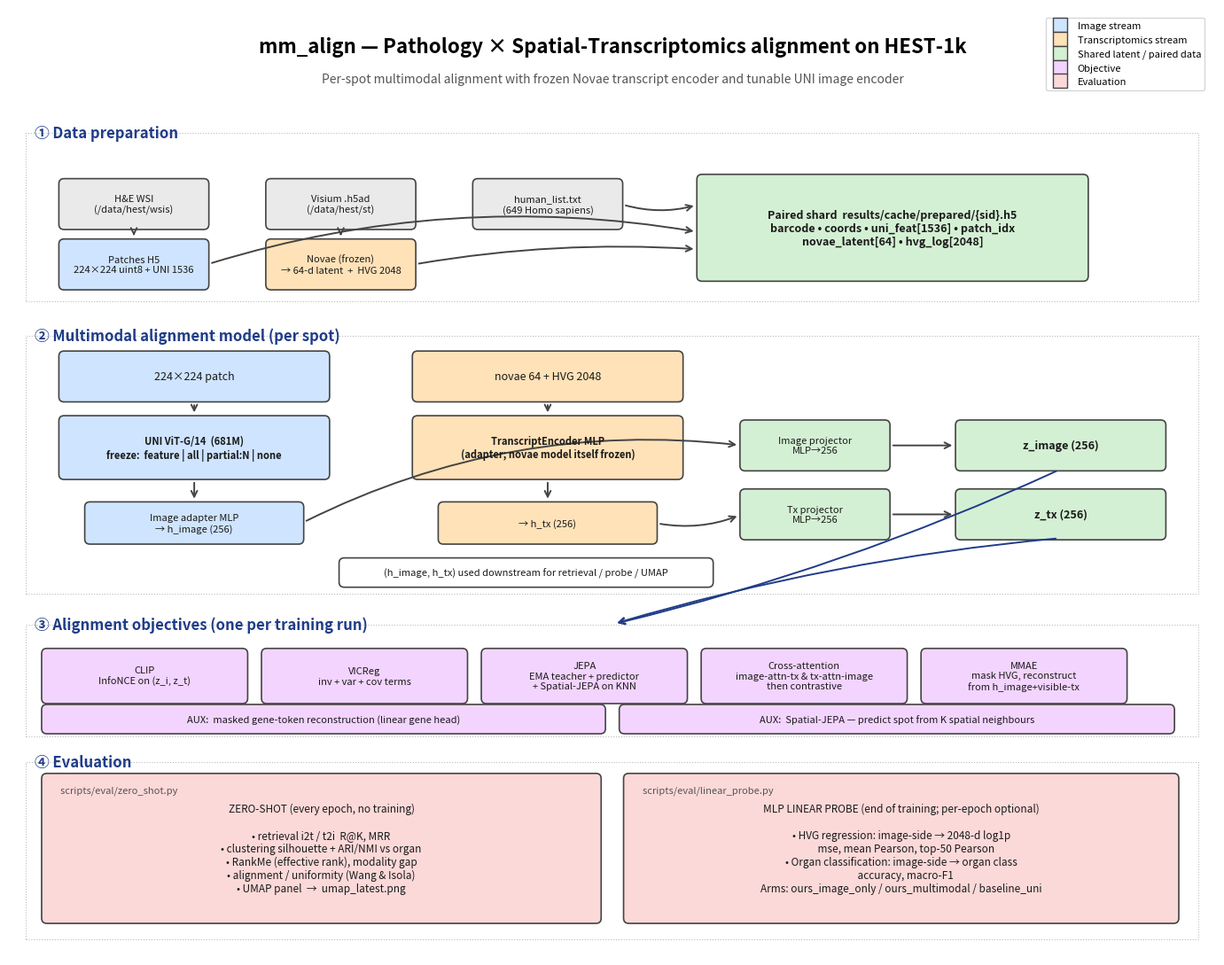

This chart was generated by the following Python code:
"""Render a method-overview figure for mm_align.

Sections:
  1. Data preparation (H&E patches + Visium ST → paired shards)
  2. Multimodal alignment architecture (UNI image encoder + Novae+HVG tx encoder
     → shared latent → projectors)
  3. Five alignment objectives (CLIP / VICReg / JEPA / CrossAttn / MMAE) plus
     Spatial-JEPA and masked-gene-modeling auxiliary
  4. Evaluation (zero-shot vs MLP linear probe)

Output: results/figures/method.png
"""
from __future__ import annotations

from pathlib import Path

import matplotlib
matplotlib.use("Agg")
import matplotlib.pyplot as plt
from matplotlib.patches import FancyBboxPatch, FancyArrowPatch, Rectangle
from matplotlib.lines import Line2D


# ----- palette -----
C_IMG = "#cfe4ff"          # image side (light blue)
C_TX  = "#ffe2b8"          # tx side (light orange)
C_SHR = "#d4f0d4"          # shared latent (light green)
C_OBJ = "#f3d4ff"          # objectives (light purple)
C_EVAL = "#fcd9d9"         # eval (light pink)
C_DATA = "#eaeaea"         # data prep (light grey)
C_EDGE = "#444444"
C_ACC = "#1f3c88"          # accent line


def box(ax, xy, wh, text, color, *, fontsize=9, edge=C_EDGE, lw=1.2, bold=False,
        text_color="#1a1a1a", pad=0.02):
    x, y = xy; w, h = wh
    patch = FancyBboxPatch((x, y), w, h, boxstyle=f"round,pad={pad},rounding_size=0.06",
                           linewidth=lw, edgecolor=edge, facecolor=color)
    ax.add_patch(patch)
    weight = "bold" if bold else "normal"
    ax.text(x + w / 2, y + h / 2, text, ha="center", va="center",
            fontsize=fontsize, weight=weight, color=text_color)
    return (x, y, w, h)


def section_title(ax, x, y, label, color):
    ax.text(x, y, label, fontsize=12, weight="bold", color=color,
            ha="left", va="center")


def arrow(ax, src, dst, *, color=C_EDGE, lw=1.4, style="->", connectionstyle="arc3,rad=0",
          shrinkA=4, shrinkB=4):
    a = FancyArrowPatch(src, dst, arrowstyle=style, color=color, lw=lw,
                        connectionstyle=connectionstyle,
                        shrinkA=shrinkA, shrinkB=shrinkB,
                        mutation_scale=12)
    ax.add_patch(a)


def center(rect):
    x, y, w, h = rect
    return (x + w / 2, y + h / 2)


def top(rect):
    x, y, w, h = rect
    return (x + w / 2, y + h)


def bottom(rect):
    x, y, w, h = rect
    return (x + w / 2, y)


def left(rect):
    x, y, w, h = rect
    return (x, y + h / 2)


def right(rect):
    x, y, w, h = rect
    return (x + w, y + h / 2)


def main():
    out = Path("results/figures/method.png")
    out.parent.mkdir(parents=True, exist_ok=True)

    fig, ax = plt.subplots(figsize=(14, 11))
    ax.set_xlim(0, 14); ax.set_ylim(0, 11)
    ax.set_aspect("equal"); ax.axis("off")

    # =====================================================================
    # Title
    # =====================================================================
    ax.text(7, 10.55, "mm_align — Pathology × Spatial-Transcriptomics alignment on HEST-1k",
            ha="center", va="center", fontsize=16, weight="bold")
    ax.text(7, 10.18, "Per-spot multimodal alignment with frozen Novae transcript encoder and tunable UNI image encoder",
            ha="center", va="center", fontsize=10, color="#555555", style="italic")

    # =====================================================================
    # SECTION 1 — Data preparation
    # =====================================================================
    section_title(ax, 0.3, 9.55, "① Data preparation", C_ACC)
    ax.add_patch(Rectangle((0.2, 7.6), 13.6, 1.95, fill=False, edgecolor="#bbbbbb", lw=0.8, linestyle=":"))

    # H&E WSI
    he = box(ax, (0.6, 8.45), (1.7, 0.55), "H&E WSI\n(/data/hest/wsis)", C_DATA, fontsize=8)
    patch_h5 = box(ax, (0.6, 7.75), (1.7, 0.55),
                   "Patches H5\n224×224 uint8 + UNI 1536", C_IMG, fontsize=8)
    arrow(ax, bottom(he), top(patch_h5))

    # Visium adata
    adata = box(ax, (3.0, 8.45), (1.7, 0.55), "Visium .h5ad\n(/data/hest/st)", C_DATA, fontsize=8)
    novae_box = box(ax, (3.0, 7.75), (1.7, 0.55),
                    "Novae (frozen)\n→ 64-d latent  +  HVG 2048", C_TX, fontsize=8)
    arrow(ax, bottom(adata), top(novae_box))

    # Whitelist
    wl = box(ax, (5.4, 8.45), (1.7, 0.55), "human_list.txt\n(649 Homo sapiens)", C_DATA, fontsize=8)
    arrow(ax, right(wl), (8.0, 8.72), connectionstyle="arc3,rad=0.15")

    # Paired shard
    shard = box(ax, (8.0, 7.85), (4.5, 1.20),
                "Paired shard  results/cache/prepared/{sid}.h5\n"
                "barcode • coords • uni_feat[1536] • patch_idx\n"
                "novae_latent[64] • hvg_log[2048]",
                C_SHR, fontsize=9, bold=True)
    arrow(ax, right(patch_h5), (8.0, 8.40), connectionstyle="arc3,rad=-0.12")
    arrow(ax, right(novae_box), (8.0, 8.20), connectionstyle="arc3,rad=-0.06")

    # =====================================================================
    # SECTION 2 — Model architecture
    # =====================================================================
    section_title(ax, 0.3, 7.20, "② Multimodal alignment model (per spot)", C_ACC)
    ax.add_patch(Rectangle((0.2, 4.20), 13.6, 3.0, fill=False, edgecolor="#bbbbbb", lw=0.8, linestyle=":"))

    # Image side
    img_raw = box(ax, (0.6, 6.45), (3.1, 0.55),
                  "224×224 patch", C_IMG, fontsize=9)
    uni = box(ax, (0.6, 5.55), (3.1, 0.7),
              "UNI ViT-G/14  (681M)\nfreeze:  feature | all | partial:N | none",
              C_IMG, fontsize=8, bold=True)
    img_adapt = box(ax, (0.9, 4.80), (2.5, 0.45),
                    "Image adapter MLP\n→ h_image (256)", C_IMG, fontsize=8)
    arrow(ax, bottom(img_raw), top(uni))
    arrow(ax, bottom(uni), top(img_adapt))

    # Tx side
    tx_in = box(ax, (4.7, 6.45), (3.1, 0.55),
                "novae 64 + HVG 2048", C_TX, fontsize=9)
    tx_enc = box(ax, (4.7, 5.55), (3.1, 0.7),
                 "TranscriptEncoder MLP\n(adapter; novae model itself frozen)",
                 C_TX, fontsize=8, bold=True)
    tx_h = box(ax, (5.0, 4.80), (2.5, 0.45),
               "→ h_tx (256)", C_TX, fontsize=8)
    arrow(ax, bottom(tx_in), top(tx_enc))
    arrow(ax, bottom(tx_enc), top(tx_h))

    # Shared projector
    proj_i = box(ax, (8.5, 5.65), (1.7, 0.55), "Image projector\nMLP→256", C_SHR, fontsize=8)
    proj_t = box(ax, (8.5, 4.85), (1.7, 0.55), "Tx projector\nMLP→256", C_SHR, fontsize=8)
    arrow(ax, right(img_adapt), left(proj_i), connectionstyle="arc3,rad=-0.15")
    arrow(ax, right(tx_h), left(proj_t), connectionstyle="arc3,rad=0.15")

    # Latents
    z_i = box(ax, (11.0, 5.65), (2.4, 0.55), "z_image (256)", C_SHR, fontsize=9, bold=True)
    z_t = box(ax, (11.0, 4.85), (2.4, 0.55), "z_tx (256)",    C_SHR, fontsize=9, bold=True)
    arrow(ax, right(proj_i), left(z_i))
    arrow(ax, right(proj_t), left(z_t))

    # h_image / h_tx → downstream
    h_label = box(ax, (3.85, 4.30), (4.3, 0.30),
                  "(h_image, h_tx) used downstream for retrieval / probe / UMAP",
                  "#ffffff", fontsize=8)

    # =====================================================================
    # SECTION 3 — Objectives
    # =====================================================================
    section_title(ax, 0.3, 3.85, "③ Alignment objectives (one per training run)", C_ACC)
    ax.add_patch(Rectangle((0.2, 2.55), 13.6, 1.3, fill=False, edgecolor="#bbbbbb", lw=0.8, linestyle=":"))

    obj_w = 2.35; obj_y = 2.95; obj_h = 0.6
    titles = ["CLIP", "VICReg", "JEPA", "Cross-attention", "MMAE"]
    subs = [
        "InfoNCE on (z_i, z_t)",
        "inv + var + cov terms",
        "EMA teacher + predictor\n+ Spatial-JEPA on KNN",
        "image-attn-tx & tx-attn-image\nthen contrastive",
        "mask HVG, reconstruct\nfrom h_image+visible-tx",
    ]
    for k, (t, s) in enumerate(zip(titles, subs)):
        bx = 0.4 + k * (obj_w + 0.20)
        box(ax, (bx, obj_y), (obj_w, obj_h), f"{t}\n{s}", C_OBJ, fontsize=8, bold=False)

    # auxiliary
    box(ax, (0.4, 2.60), (6.5, 0.30),
        "AUX:  masked gene-token reconstruction (linear gene head)",
        C_OBJ, fontsize=8)
    box(ax, (7.1, 2.60), (6.4, 0.30),
        "AUX:  Spatial-JEPA — predict spot from K spatial neighbours",
        C_OBJ, fontsize=8)

    # arrows from latents to objective row
    arrow(ax, bottom(z_i), (7.0, 3.85), connectionstyle="arc3,rad=-0.05", color=C_ACC)
    arrow(ax, bottom(z_t), (7.0, 3.85), connectionstyle="arc3,rad=0.05",  color=C_ACC)

    # =====================================================================
    # SECTION 4 — Evaluation
    # =====================================================================
    section_title(ax, 0.3, 2.25, "④ Evaluation", C_ACC)
    ax.add_patch(Rectangle((0.2, 0.20), 13.6, 2.05, fill=False, edgecolor="#bbbbbb", lw=0.8, linestyle=":"))

    # Zero-shot block
    box(ax, (0.4, 0.40), (6.45, 1.7),
        "ZERO-SHOT (every epoch, no training)\n\n"
        "• retrieval i2t / t2i  R@K, MRR\n"
        "• clustering silhouette + ARI/NMI vs organ\n"
        "• RankMe (effective rank), modality gap\n"
        "• alignment / uniformity (Wang & Isola)\n"
        "• UMAP panel  →  umap_latest.png",
        C_EVAL, fontsize=8.5, bold=False, text_color="#1a1a1a")
    ax.text(0.55, 1.90, "  scripts/eval/zero_shot.py", fontsize=8, style="italic", color="#555")

    # Linear probe block
    box(ax, (7.15, 0.40), (6.4, 1.7),
        "MLP LINEAR PROBE (end of training; per-epoch optional)\n\n"
        "• HVG regression: image-side → 2048-d log1p\n"
        "    mse, mean Pearson, top-50 Pearson\n"
        "• Organ classification: image-side → organ class\n"
        "    accuracy, macro-F1\n"
        "Arms: ours_image_only / ours_multimodal / baseline_uni",
        C_EVAL, fontsize=8.5, bold=False, text_color="#1a1a1a")
    ax.text(7.30, 1.90, "  scripts/eval/linear_probe.py", fontsize=8, style="italic", color="#555")

    # Legend
    handles = [
        Line2D([0], [0], marker="s", linestyle="", markersize=12, markerfacecolor=C_IMG,
               markeredgecolor=C_EDGE, label="Image stream"),
        Line2D([0], [0], marker="s", linestyle="", markersize=12, markerfacecolor=C_TX,
               markeredgecolor=C_EDGE, label="Transcriptomics stream"),
        Line2D([0], [0], marker="s", linestyle="", markersize=12, markerfacecolor=C_SHR,
               markeredgecolor=C_EDGE, label="Shared latent / paired data"),
        Line2D([0], [0], marker="s", linestyle="", markersize=12, markerfacecolor=C_OBJ,
               markeredgecolor=C_EDGE, label="Objective"),
        Line2D([0], [0], marker="s", linestyle="", markersize=12, markerfacecolor=C_EVAL,
               markeredgecolor=C_EDGE, label="Evaluation"),
    ]
    ax.legend(handles=handles, loc="upper right", bbox_to_anchor=(0.995, 0.995),
              fontsize=8, frameon=True, ncol=1)

    fig.tight_layout()
    fig.savefig(out, dpi=160, bbox_inches="tight")
    plt.close(fig)
    print(f"Wrote {out}")


if __name__ == "__main__":
    main()
